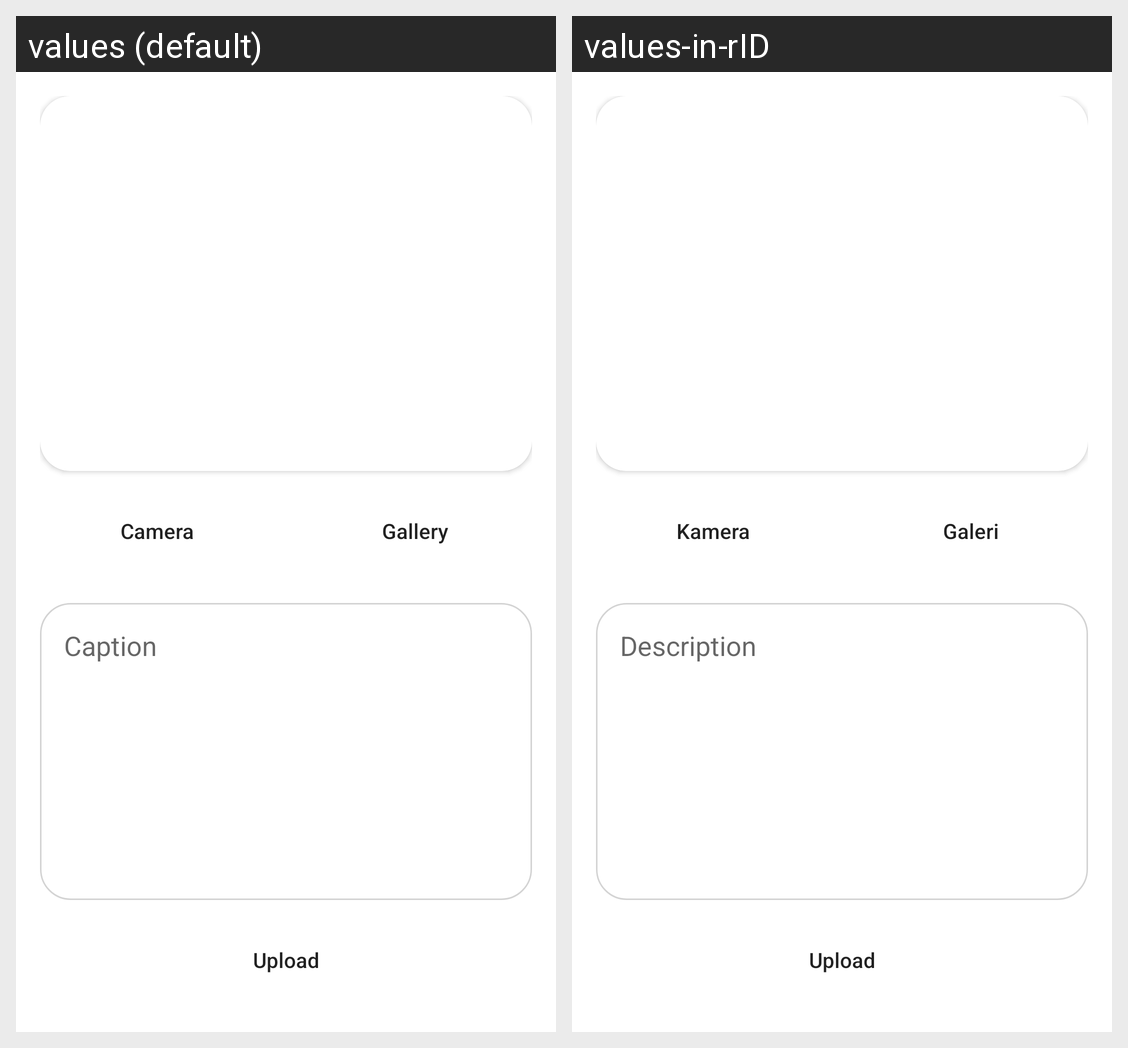

The same Android screen rendered under two of its app's locales, left to right. List the strings drawn on it with the default value and each locale's translation.
Android screen res/layout/activity_add_story.xml rendered under 2 locales, left to right: values (default), values-in-rID. Device: Nexus 5 (rendered at 1080×1920; each locale shown at half size, 540×960, under a caption strip naming it); theme Theme.DicoStories.
Strings drawn on this screen, with the default value and each locale's value (text and hints the layout hard-codes, and strings that could not be matched under every locale, appear in the picture but are not listed):

camera
  values: Camera
  values-in-rID: Kamera

gallery
  values: Gallery
  values-in-rID: Galeri

description
  values: Caption
  values-in-rID: Description

upload
  values: Upload
  values-in-rID: Upload
